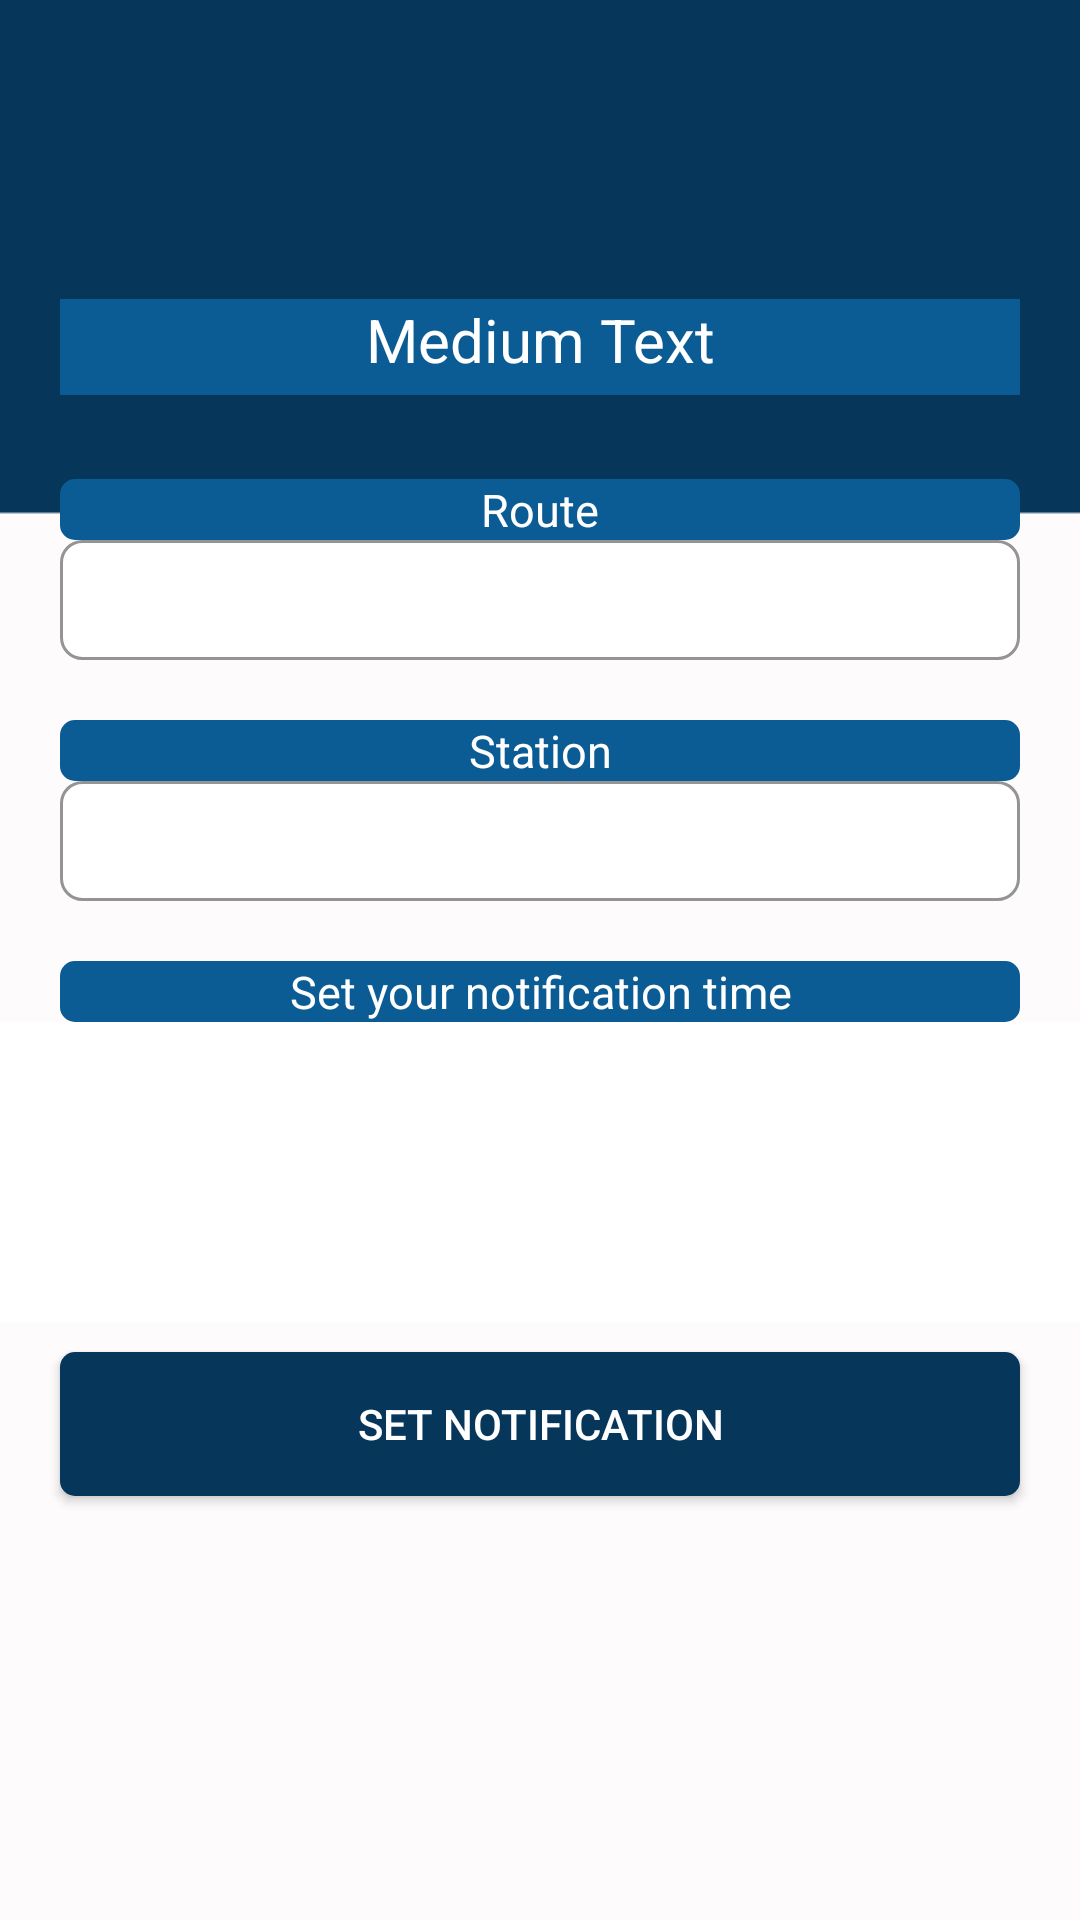

Reconstruct the res/layout file that produces this screen, plus the resources it refers to.
<!-- AndroidManifest.xml: application theme AppTheme -->
<!-- res/layout/fragment_seat.xml -->
<RelativeLayout xmlns:android="http://schemas.android.com/apk/res/android"
    xmlns:tools="http://schemas.android.com/tools"
    android:layout_width="match_parent"
    android:layout_height="match_parent"
    android:orientation="vertical"
    android:background="@drawable/home">


    <TextView
        android:layout_width="wrap_content"
        android:layout_height="wrap_content"
        android:textAppearance="?android:attr/textAppearanceLarge"
        android:id="@+id/travelText"
        android:textSize="75dp"
        android:gravity="center_vertical|center_horizontal"
        android:layout_centerHorizontal="true"
        android:layout_alignParentTop="true"
        android:textColor="#ffffff" />

    <TextView
        android:layout_width="320dp"
        android:layout_height="wrap_content"
        android:textAppearance="?android:attr/textAppearanceMedium"
        android:id="@+id/route"
        android:textColor="#FFFFFF"
        android:textSize="15dp"
        android:background="@drawable/rounded_info"
        android:autoText="false"
        android:gravity="center"
        android:text="Route"
        android:layout_below="@+id/travelText"
        android:layout_alignStart="@+id/station"
        android:layout_marginTop="60dp" />

    <Spinner
        android:id="@+id/spinner_route"
        android:layout_width="320dp"
        android:layout_height="40dp"
        android:background="@drawable/signup_text_border"
        android:layout_marginLeft="20dp"
        android:layout_below="@+id/route"
        android:layout_centerHorizontal="true"></Spinner>

    <TextView
        android:layout_width="320dp"
        android:layout_height="wrap_content"
        android:textAppearance="?android:attr/textAppearanceMedium"
        android:id="@+id/station"
        android:textColor="#FFFFFF"
        android:textSize="15dp"
        android:background="@drawable/rounded_info"
        android:autoText="false"
        android:gravity="center"
        android:layout_below="@+id/spinner_route"
        android:layout_alignStart="@+id/spinner_route"
        android:layout_marginTop="20dp"
        android:text="Station" />

    <Spinner
        android:id="@+id/spinner_station"
        android:layout_width="320dp"
        android:layout_height="40dp"
        android:background="@drawable/signup_text_border"
        android:layout_below="@+id/station"
        android:layout_alignStart="@+id/station"></Spinner>

    <TextView
        android:layout_width="320dp"
        android:layout_height="wrap_content"
        android:textAppearance="?android:attr/textAppearanceMedium"
        android:text="Set your notification time"
        android:id="@+id/time"
        android:textSize="15dp"
        android:background="@drawable/rounded_info"
        android:textColor="#FFFFFF"
        android:gravity="center_horizontal"
        android:layout_marginTop="20dp"
        android:layout_below="@+id/spinner_station"
        android:layout_alignStart="@+id/spinner_station" />

    <TextView
        android:layout_width="wrap_content"
        android:layout_height="wrap_content"
        android:textAppearance="?android:attr/textAppearanceSmall"
        android:id="@+id/day"
        android:textColor="#ffffff"
        android:textSize="50dp"
        android:contextClickable="false"
        android:textStyle="bold"
        android:layout_alignBottom="@+id/travelText"
        android:layout_centerHorizontal="true" />

    <TextView
        android:layout_width="320dp"
        android:layout_height="32dp"
        android:textAppearance="?android:attr/textAppearanceMedium"
        android:text="Medium Text"
        android:id="@+id/stationTime"
        android:textSize="20dp"
        android:layout_marginLeft="20dp"
        android:gravity="center_horizontal"
        android:textColor="#FFFFFF"
        android:foregroundGravity="center|center_vertical|center_horizontal"
        android:background="#0b5c94"
        android:layout_below="@+id/travelText"
        android:layout_centerHorizontal="true" />

    <Button
        android:id="@+id/setNotiButton"
        android:layout_width="320dp"
        android:layout_height="wrap_content"
        android:text="SET NOTIFICATION"
        android:background="@drawable/rounded_button"
        android:textColor="#ffffff"
        android:onClick="gotoCreateEditRoute"
        android:layout_marginTop="10dp"
        android:layout_below="@+id/timePicker"
        android:layout_alignStart="@+id/time" />

    <TimePicker
        android:layout_width="wrap_content"
        android:layout_height="100dp"
        android:id="@+id/timePicker"
        android:layout_below="@+id/time"
        android:layout_centerHorizontal="true" />

</RelativeLayout>
<!-- resources referenced by this layout -->
<resources>
  <!-- drawable home: jpg bitmap (drawable, 40522 bytes) -->
  <!-- drawable rounded_button (drawable) -->
  <?xml version="1.0" encoding="UTF-8"?>
  <shape xmlns:android="http://schemas.android.com/apk/res/android">
      <solid android:color="#06365a"/>
      <corners android:radius="15px"/>
      <padding android:left="0dp" android:top="0dp" android:right="0dp" android:bottom="0dp" />
  </shape>
  <!-- drawable rounded_info (drawable) -->
  <?xml version="1.0" encoding="UTF-8"?>
  <shape xmlns:android="http://schemas.android.com/apk/res/android">
      <solid android:color="#0b5c94"/>
      <corners android:radius="15px"/>
      <padding android:left="0dp" android:top="0dp" android:right="0dp" android:bottom="0dp" />
  </shape>
  <!-- drawable signup_text_border (drawable) -->
  <?xml version="1.0" encoding="UTF-8"?>
  <shape xmlns:android="http://schemas.android.com/apk/res/android">
      <solid android:color="#FFFFFF"/>
      <stroke android:width="1dip" android:color="#949494" />
      <corners android:radius="7dip"/>
      <padding android:left="0dip" android:top="0dip" android:right="0dip" android:bottom="0dip" />
  </shape>
  <style name="AppTheme" parent="Theme.AppCompat.Light.NoActionBar">
          
          <item name="colorPrimary">@color/colorPrimary</item>
          <item name="colorPrimaryDark">@color/colorPrimaryDark</item>
          <item name="colorAccent">@color/colorAccent</item>
      </style>
  <color name="colorPrimary">#0b5c94</color>
  <color name="colorPrimaryDark">#06365a</color>
  <color name="colorAccent">#FFFFFF</color>
</resources>
